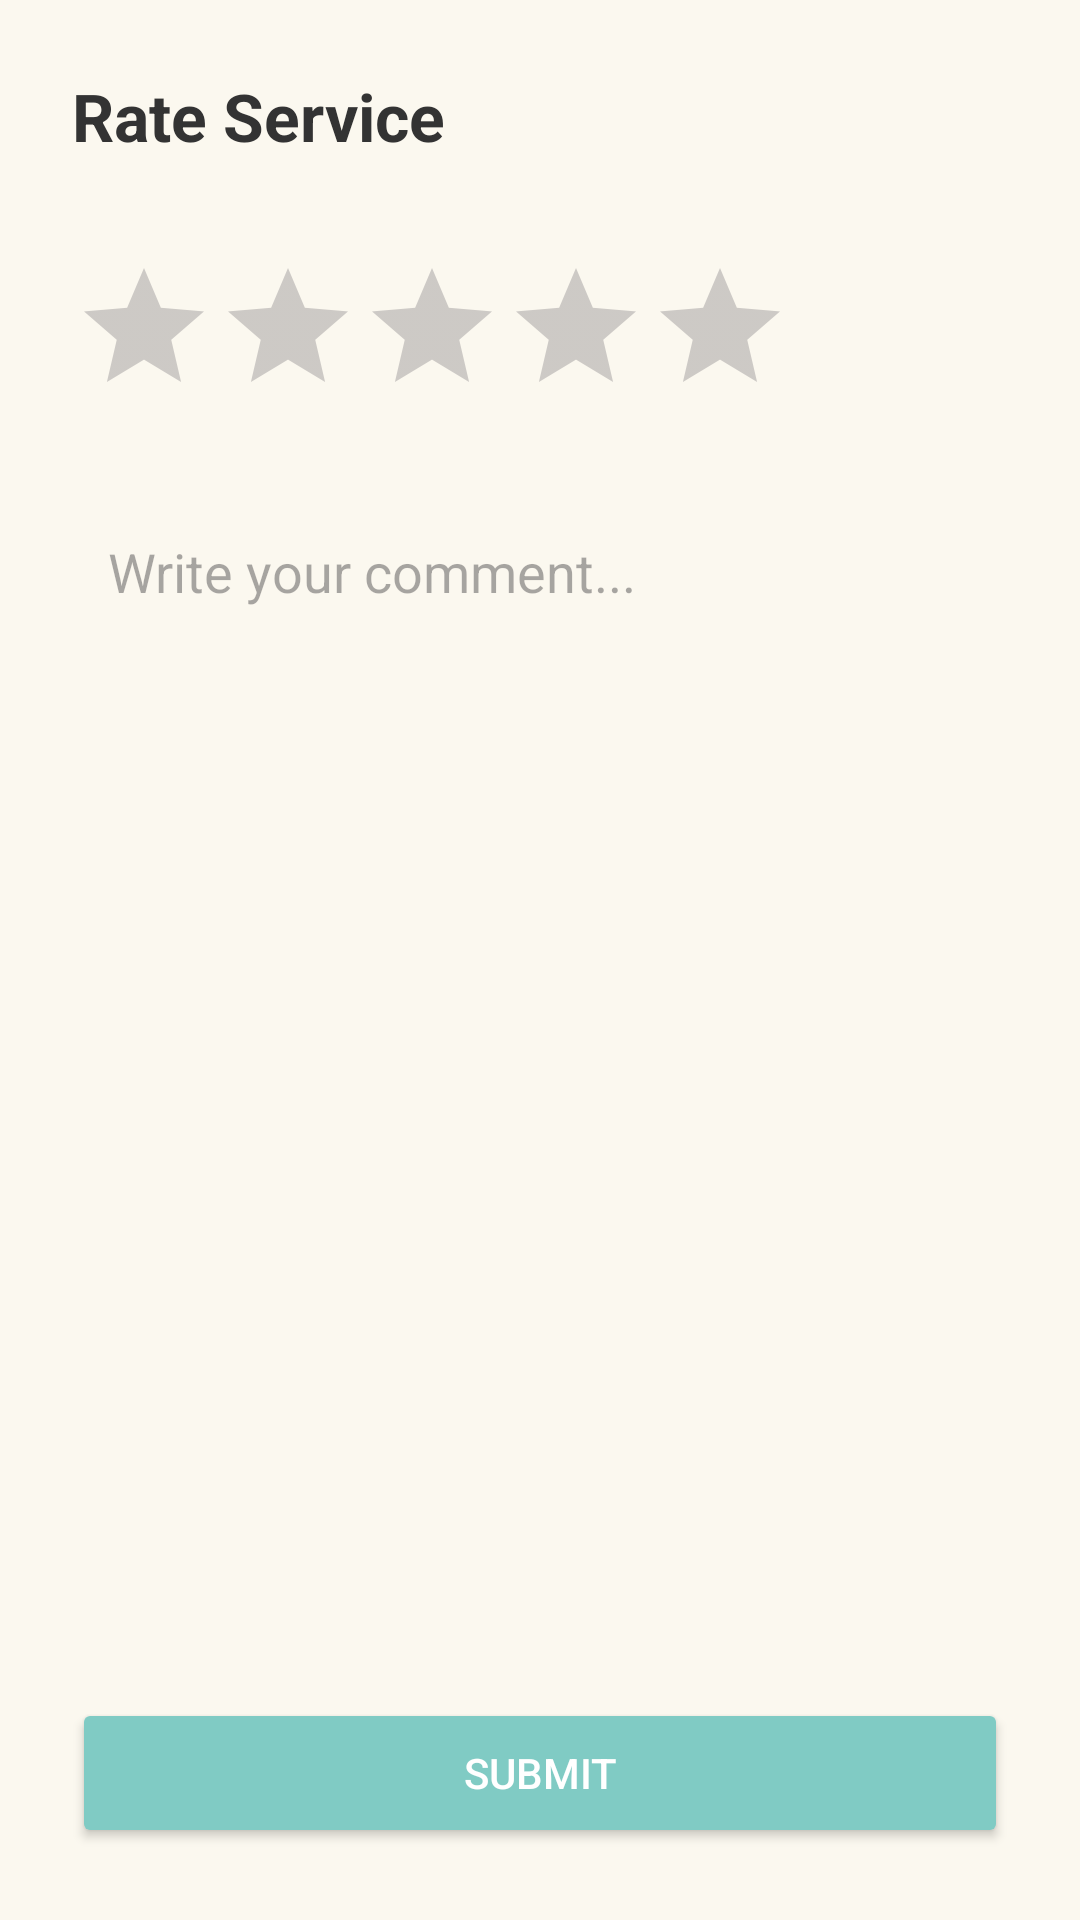

Android layout source for this screen:
<!-- AndroidManifest.xml: application theme Theme.AppCleanHouse -->
<!-- res/layout/activity_rating.xml -->
<?xml version="1.0" encoding="utf-8"?>
<androidx.constraintlayout.widget.ConstraintLayout
    xmlns:android="http://schemas.android.com/apk/res/android"
    xmlns:app="http://schemas.android.com/apk/res-auto"
    android:layout_width="match_parent"
    android:layout_height="match_parent"
    android:padding="24dp"
    android:background="@color/app_background">

    <TextView
        android:id="@+id/tvTitle"
        android:layout_width="wrap_content"
        android:layout_height="wrap_content"
        android:text="Rate Service"
        android:textSize="22sp"
        android:textStyle="bold"
        android:textColor="@color/text_primary"
        app:layout_constraintTop_toTopOf="parent"
        app:layout_constraintStart_toStartOf="parent"/>

    <RatingBar
        android:id="@+id/ratingBar"
        android:layout_width="wrap_content"
        android:layout_height="wrap_content"
        android:numStars="5"
        android:stepSize="1"
        android:rating="0"
        app:layout_constraintTop_toBottomOf="@id/tvTitle"
        app:layout_constraintStart_toStartOf="parent"
        android:layout_marginTop="32dp"/>

    <EditText
        android:id="@+id/edtComment"
        android:layout_width="0dp"
        android:layout_height="120dp"
        android:hint="Write your comment..."
        android:background="@drawable/bg_white_rounded"
        android:padding="12dp"
        android:gravity="top"
        app:layout_constraintTop_toBottomOf="@id/ratingBar"
        app:layout_constraintStart_toStartOf="parent"
        app:layout_constraintEnd_toEndOf="parent"
        android:layout_marginTop="24dp"/>

    <Button
        android:id="@+id/btnSubmit"
        android:layout_width="match_parent"
        android:layout_height="50dp"
        android:text="Submit"
        android:backgroundTint="@color/app_primary"
        android:textColor="@color/white"
        app:layout_constraintBottom_toBottomOf="parent"/>

</androidx.constraintlayout.widget.ConstraintLayout>
<!-- resources referenced by this layout -->
<resources>
  <color name="app_background">#FBF8EF</color>
  <color name="app_primary">#80CBC4</color>
  <color name="text_primary">#333333</color>
  <color name="white">#FFFFFF</color>
  <style name="Theme.AppCleanHouse" parent="Base.Theme.AppCleanHouse" />
  <style name="Base.Theme.AppCleanHouse" parent="Theme.Material3.DayNight.NoActionBar">
          
          <item name="colorPrimary">@color/app_primary</item>
          <item name="colorSecondary">@color/app_secondary</item>
          <item name="android:colorBackground">@color/app_background</item>
          <item name="colorSurface">@color/white</item>
          <item name="colorError">@color/app_accent</item>
          
          
          <item name="materialButtonStyle">@style/Widget.App.Button.Primary</item>
          
      </style>
  <color name="app_secondary">#B4EBE6</color>
  <color name="app_accent">#FFB433</color>
  <style name="Widget.App.Button.Primary" parent="Widget.Material3.Button">
          <item name="backgroundTint">@color/app_primary</item>
          <item name="cornerRadius">50dp</item> 
          <item name="android:textColor">@color/white</item>
          <item name="android:textStyle">bold</item>
          <item name="android:fontFamily">sans-serif</item>
      </style>
</resources>
